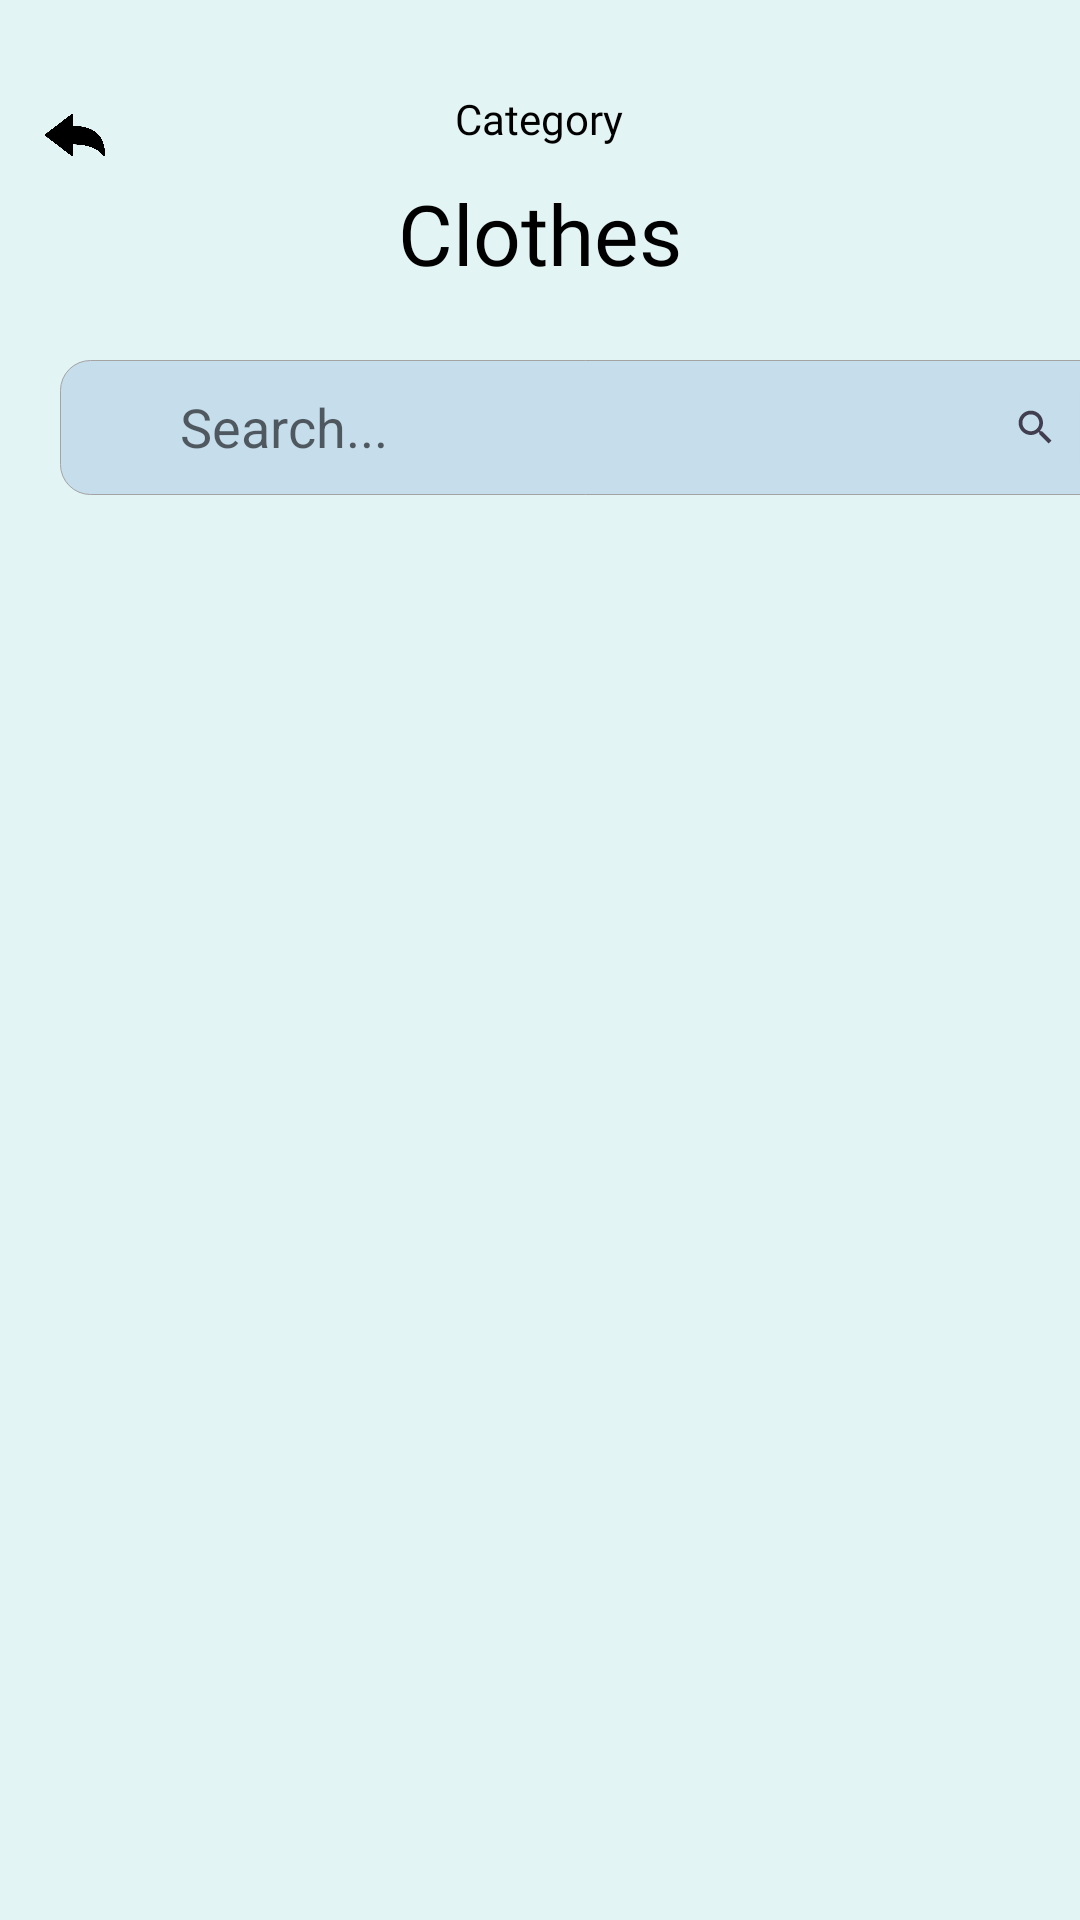

Produce the Android XML layout that renders to this screen, including the resource entries it uses.
<!-- AndroidManifest.xml: application theme AppTheme -->
<!-- res/layout/fragment_clothes_page.xml -->
<?xml version="1.0" encoding="utf-8"?>
<ScrollView xmlns:android="http://schemas.android.com/apk/res/android"
    xmlns:app="http://schemas.android.com/apk/res-auto"
    xmlns:tools="http://schemas.android.com/tools"
    android:layout_width="match_parent"
    android:layout_height="match_parent"
    tools:context=".ClothesCategory.MainClothes"
    android:background="#E3F4F4"
    android:id="@+id/fragment_page"
    android:orientation="vertical">


    <LinearLayout
        android:layout_width="match_parent"
        android:layout_height="wrap_content"
        android:orientation="vertical">


        <RelativeLayout
            android:layout_width="match_parent"
            android:layout_height="match_parent">
            <ImageView
                android:id="@+id/backBtn"
                android:layout_width="50dp"
                android:layout_height="50dp"
                android:layout_marginTop="20dp"
                android:layout_alignParentLeft="true"
                android:padding="15dp"
                android:src="@drawable/back_icon1" />
            <LinearLayout
                android:layout_width="match_parent"
                android:layout_height="120dp">

                <LinearLayout
                    android:layout_width="match_parent"
                    android:layout_height="match_parent"
                    android:orientation="vertical">

                    <TextView
                        android:layout_width="wrap_content"
                        android:layout_height="wrap_content"
                        android:layout_gravity="center"
                        android:layout_marginTop="20dp"
                        android:fontFamily="@font/poppins_semibold"
                        android:padding="10dp"
                        android:text="Category"
                        android:textAlignment="center"
                        android:textColor="@color/textBlack"
                        android:textSize="14sp" />

                    <TextView
                        android:layout_width="wrap_content"
                        android:layout_height="wrap_content"
                        android:layout_gravity="center"
                        android:fontFamily="@font/poppins_semibold"
                        android:text="Clothes"
                        android:textAlignment="center"
                        android:textColor="@color/textBlack"
                        android:textSize="28sp" />
                </LinearLayout>

            </LinearLayout>
        </RelativeLayout>

        <RelativeLayout
            android:layout_width="370dp"
            android:layout_height="45dp"
            android:layout_marginLeft="20dp"
            android:background="@drawable/border"
            android:layout_marginBottom="15dp">

            <EditText
                android:layout_width="250dp"
                android:layout_height="wrap_content"
                android:layout_marginLeft="30dp"
                android:background="#00000000"
                android:hint="Search..."
                android:inputType="textVisiblePassword"
                android:padding="10dp"
                android:textColor="#636773" />

            <ImageView
                android:layout_width="match_parent"
                android:layout_height="wrap_content"
                android:layout_marginLeft="280dp"
                android:padding="15dp"
                android:src="@drawable/search_icon" />
        </RelativeLayout>
        <androidx.recyclerview.widget.RecyclerView
            android:id="@+id/recyclerViewClothes"
            android:layout_width="match_parent"
            android:layout_height="match_parent"
            android:background="#E3F4F4"
            app:layout_constraintBottom_toBottomOf="parent"
            app:layout_constraintEnd_toEndOf="parent"
            app:layout_constraintStart_toStartOf="parent"
            tools:listitem="@layout/clothes_items" />

    </LinearLayout>
</ScrollView>
<!-- res/layout/clothes_items.xml (included above) -->
<?xml version="1.0" encoding="utf-8"?>
<androidx.cardview.widget.CardView xmlns:android="http://schemas.android.com/apk/res/android"
    xmlns:app="http://schemas.android.com/apk/res-auto"
    xmlns:tools="http://schemas.android.com/tools"
    android:layout_width="400dp"
    android:layout_height="150dp"
    android:background="#FFFFFF"
    app:cardCornerRadius="5dp"
    android:layout_margin="4dp"
    app:cardElevation="8dp"
    >

    <androidx.constraintlayout.widget.ConstraintLayout
        android:layout_width="wrap_content"
        android:layout_height="wrap_content">

        <ImageView
            android:id="@+id/image"
            android:layout_width="220dp"
            android:layout_height="150dp"
            android:layout_margin="0dp"
            app:layout_constraintStart_toStartOf="parent"
            app:layout_constraintTop_toTopOf="parent"
            tools:src="@drawable/car12"
            />


        <ImageButton
            android:id="@+id/likeBtn"
            android:layout_width="23dp"
            android:layout_height="23dp"
            android:layout_marginStart="4dp"
            android:layout_marginTop="8dp"
            android:adjustViewBounds="true"
            android:background="@android:color/transparent"
            android:scaleType="fitCenter"
            android:src="@drawable/heart"
            android:textColor="#0163E0"
            app:layout_constraintEnd_toEndOf="parent"
            app:layout_constraintStart_toEndOf="@+id/name"
            app:layout_constraintTop_toTopOf="parent" />

        <TextView
            android:id="@+id/site"
            android:layout_width="91dp"
            android:layout_height="wrap_content"
            android:layout_margin="10dp"
            android:layout_marginTop="12dp"
            android:text="By "
            android:fontFamily="@font/roboto"
            android:textColor="#27272E"
            android:textSize="12sp"
            android:textStyle="bold"
            app:layout_constraintStart_toStartOf="@+id/name"
            app:layout_constraintTop_toBottomOf="@+id/name" />

        <TextView
            android:id="@+id/name"
            android:layout_width="120dp"
            android:layout_height="wrap_content"
            android:singleLine="false"
            android:layout_margin="10dp"
            android:layout_marginStart="11dp"
            android:text="Name"
            android:fontFamily="@font/roboto"
            android:textColor="#27272E"
            android:textSize="14sp"
            android:textStyle="bold"
            app:layout_constraintStart_toEndOf="@+id/image"
            app:layout_constraintTop_toTopOf="parent" />

        <TextView
            android:layout_width="1dp"
            android:layout_height="1dp"
            android:id="@+id/description"
            tools:ignore="MissingConstraints">

        </TextView>

        <Button
            android:layout_width="100dp"
            android:layout_height="30dp"
            android:layout_marginStart="220dp"
            android:layout_marginTop="52dp"
            android:background="#03A9F4"
            android:text="Donate"
            android:visibility="invisible"
            android:textColor="@color/white"
            app:layout_constraintBottom_toBottomOf="@+id/image"
            app:layout_constraintEnd_toEndOf="parent"
            app:layout_constraintHorizontal_bias="0.596"
            app:layout_constraintStart_toStartOf="@+id/image"
            app:layout_constraintTop_toBottomOf="@+id/name" />
    </androidx.constraintlayout.widget.ConstraintLayout>



</androidx.cardview.widget.CardView>
<!-- resources referenced by this layout -->
<resources>
  <color name="textBlack">#000000</color>
  <color name="white">#FFFFFF</color>
  <!-- drawable back_icon1: png bitmap (drawable-v24, 20471 bytes) -->
  <!-- drawable border (drawable) -->
  <?xml version="1.0" encoding="UTF-8"?>
  <shape xmlns:android="http://schemas.android.com/apk/res/android">
      <solid android:color="#262758B9"/>
      <stroke android:width="0.3px" android:color="#A3A3A3" />
      <corners android:radius="10dp"/>
      <padding android:left="0dp" android:top="0dp" android:right="0dp"
          android:bottom="0dp" />
  </shape>
  <!-- drawable car12: jpg bitmap (drawable, 53707 bytes) -->
  <!-- drawable search_icon (drawable) -->
  <vector android:height="24dp" android:tint="#413e4f"
      android:viewportHeight="24" android:viewportWidth="24"
      android:width="24dp" xmlns:android="http://schemas.android.com/apk/res/android">
      <path android:fillColor="@android:color/white" android:pathData="M15.5,14h-0.79l-0.28,-0.27C15.41,12.59 16,11.11 16,9.5 16,5.91 13.09,3 9.5,3S3,5.91 3,9.5 5.91,16 9.5,16c1.61,0 3.09,-0.59 4.23,-1.57l0.27,0.28v0.79l5,4.99L20.49,19l-4.99,-5zM9.5,14C7.01,14 5,11.99 5,9.5S7.01,5 9.5,5 14,7.01 14,9.5 11.99,14 9.5,14z"/>
  </vector>
  <style name="AppTheme" parent="Theme.AppCompat.DayNight.NoActionBar">
          <item name="android:windowFullscreen">true</item>
          <item name="android:windowContentOverlay">@null</item>
          <item name="windowNoTitle">true</item>
  
  
      </style>
</resources>
